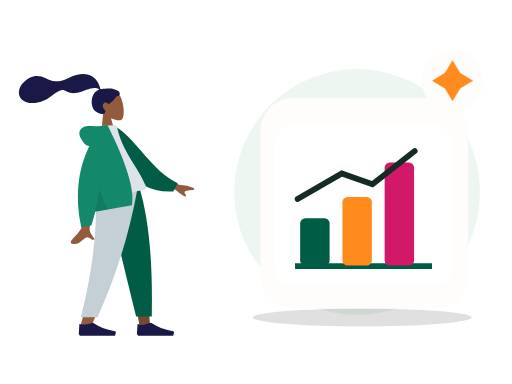
t = 0.00 s
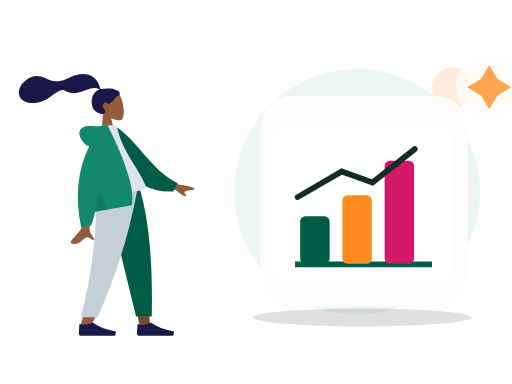
t = 0.70 s
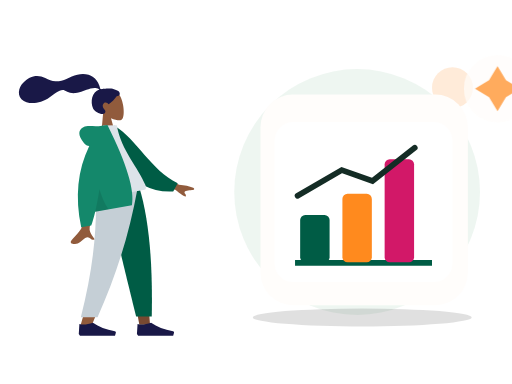
t = 1.05 s
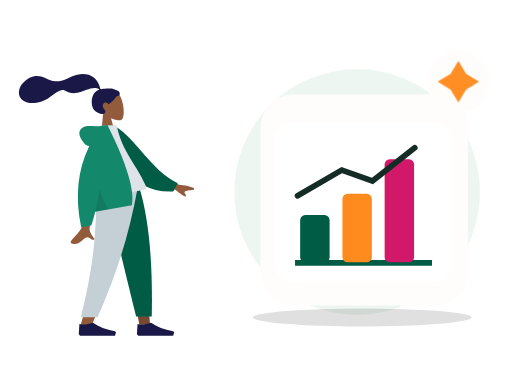
t = 1.75 s
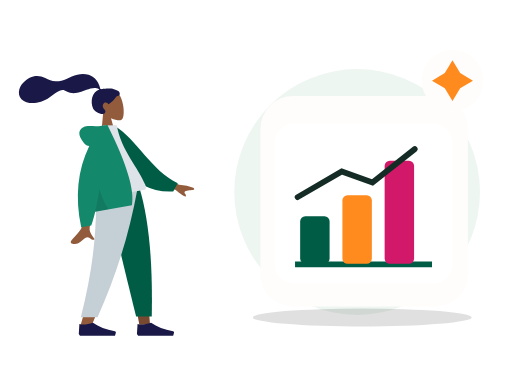
t = 2.10 s
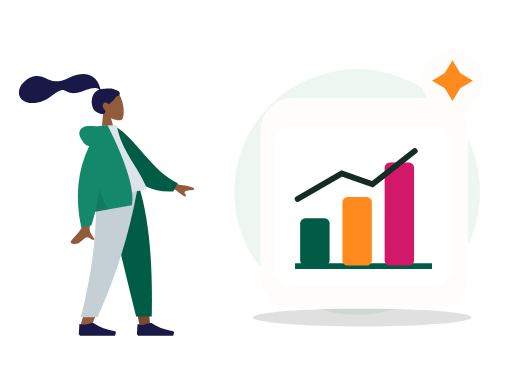
t = 2.80 s

The animated SVG that drew these frames (rendered in a browser with its animation timeline set to each time). Animation: 2 CSS @keyframes rules; one cycle of 2.80 s.

<?xml version="1.0" encoding="UTF-8"?>
<svg xmlns="http://www.w3.org/2000/svg" xmlns:xlink="http://www.w3.org/1999/xlink" width="800" height="600" viewBox="0 0 800 600" role="img" aria-labelledby="zil-210-title zil-210-desc" data-illustration="ZIL-210" data-base="BASE-AI-OPS" data-theme="light" data-motion="on" data-requires-business-state="false" data-status="REVUE_VISUELLE_REQUISE">
<title id="zil-210-title">Alerte intelligente</title><desc id="zil-210-desc">Illustration Zamurek. Géométrie vectorielle native. Famille BASE-AI-OPS. Sources Humaaans / IRA Design lorsque présentes. Pas de preuve transactionnelle.</desc>
<style><![CDATA[#zil-210-seal{transform-box:fill-box;transform-origin:center;animation:zil-210-hint 2s ease-in-out 1}#zil-210-device{transform-box:fill-box;transform-origin:center;animation:zil-210-float 2.8s ease-in-out 1}@keyframes zil-210-hint{0%,100%{scale:1;opacity:1}50%{scale:1.1;opacity:.72}}@keyframes zil-210-float{0%,100%{translate:0 0}50%{translate:0 -6px}}@media(prefers-reduced-motion:reduce){*{animation:none!important;transition:none!important}}]]></style>
<g id="zil-210-background" data-layer="decor">
<circle cx="558" cy="300" r="192" fill="#EAF4EE" opacity=".81"/>
<ellipse cx="566" cy="496" rx="171" ry="14" fill="#005C452" opacity=".12"/>
<circle cx="707" cy="137" r="32" fill="#FF8A1E" opacity=".17"/>
<path d="M701 218l10 16 16 10-16 10-10 16-10-16-16-10 16-10z" fill="#D21868" opacity=".25"/></g>
<g id="zil-210-person" data-upstream="Humaaans" data-source="standing-1.svg"><svg x="9" y="89" width="355" height="445" viewBox="0 0 380 480" overflow="visible">
    
    <title>humaaans/standing-1</title>
    <desc>Created with Sketch.</desc>
    <g id="zil-210-person-node-0" data-part="part" stroke="none" stroke-width="1" fill="none" fill-rule="evenodd">
        <g id="zil-210-person-node-1" data-part="part" transform="translate(34.000000, 17.000000)">
            <g id="zil-210-person-node-2" data-part="head" transform="translate(132.804269, 62.826718) rotate(-7.000000) translate(-132.804269, -62.826718) translate(61.952002, 8.590719)">
                <g id="zil-210-person-node-3" data-part="head" stroke-width="1" transform="translate(56.316359, 32.329762)" fill="#915B3C">
                    <path d="M8.61668863,35.9695996 C3.8111203,30.3288374 0.558611141,23.4160055 1.10210733,15.6699789 C2.66807119,-6.64848056 33.7361385,-1.73870383 39.7795208,9.52573796 C45.8229031,20.7901798 45.1047922,49.3633705 37.294259,51.3766405 C34.1794292,52.1795298 27.5439155,50.2127726 20.7905107,46.1421897 L25.0294931,76.1313749 L0,76.1313749 L8.61668863,35.9695996 Z"></path>
                </g>
                <path d="M81.829704,28.872831 C78.5308893,28.3318613 69.6486851,27.9599296 68.010648,27.9601697 C66.963865,27.9601697 65.8294711,28.1993201 65.2094921,27.2381565 C64.7017796,26.4510733 64.8877733,25.1198989 64.7362495,24.2065173 C64.5603095,23.1454676 64.3104029,22.0981043 64.0576238,21.0533821 C63.3383046,18.0805701 62.2505886,15.2523048 60.728648,12.5969192 C57.8729147,7.61509999 53.6893732,3.71281899 48.4078227,1.44209099 C42.5754723,-1.06514616 35.9756884,-1.63925112 29.7021715,-1.13069641 C22.988685,-0.586605299 16.9114548,1.62961754 10.5728281,3.7152201 C4.53246162,5.70261733 -1.79419635,6.48489838 -8.11175811,5.51437045 C-14.4769553,4.53663921 -19.2864601,1.08672699 -24.6553822,-2.18766423 C-30.1516514,-5.53985134 -36.4328283,-7.73230322 -42.9303994,-7.22831061 C-48.9956608,-6.75769341 -54.5857646,-4.25333759 -59.6011311,-0.907873572 C-64.293582,2.22221104 -68.1654584,5.98810909 -70.3514228,11.2883153 C-72.7030342,16.9897466 -72.7008798,23.247995 -68.8337909,28.2867205 C-63.2286065,35.5904113 -52.8227742,37.479123 -44.1655698,37.2913563 C-39.1581026,37.1830663 -34.2401613,36.2689645 -29.5125225,34.6061971 C-23.2076476,32.3885335 -17.7592532,28.6298388 -11.8608356,25.5801913 C-9.09271325,24.1491309 -6.2314744,22.9737884 -3.23235606,22.1271577 C-0.322045518,21.3052583 2.54445956,20.9282844 5.17948986,22.6863758 C7.96700148,24.5462741 10.4648704,26.3732774 13.6538124,27.5375747 C16.7130137,28.6545702 19.9534211,29.2793386 23.2127391,29.2541269 C29.5542383,29.2051443 35.8054934,27.2292724 41.9645895,25.9057816 C46.9871373,24.8267236 52.3610863,23.7512672 57.481538,24.788546 C59.6181914,25.2214658 62.7391512,26.1151582 63.5108934,28.3357031 C50.5222143,30.6897495 45.4209244,46.7531632 49.0826303,58.5452455 C51.058903,64.9098629 62.9385498,72.3500334 67.5575128,69.0040579 C70.4837588,66.8842862 68.7072267,64.1014098 67.5575128,62.264322 C65.3557497,58.7462183 64.6024393,54.2270926 68.6765868,51.7777221 C72.1908383,49.6652272 75.8858316,54.6818421 75.9557288,54.6763195 C76.9216034,54.6002044 85.267599,49.8801773 91.017838,42.9924605 C96.6904702,43.3287282 97.5510906,39.5883405 96.1965772,36.5294063 C94.8420637,33.4704722 86.3876266,29.6207762 81.829704,28.872831 Z" id="zil-210-person-node-4" data-part="part" fill="#191847"></path>
            </g>
            <g id="zil-210-person-node-5" data-part="legs" transform="translate(0.000000, 203.685999)">
                <polygon id="zil-210-person-node-6" data-part="part" fill="#784931" points="133.49063 9.9475983e-14 171.692767 131.641481 189.661145 230.479916 207.695982 230.479916 189.693287 9.9475983e-14"></polygon>
                <path d="M116.322199,0 C118.987817,68.3870665 117.936536,105.687231 117.339939,111.900493 C116.743342,118.113756 113.356416,159.726021 90.276884,232.565707 L109.034701,232.565707 C139.599745,162.688474 150.269709,121.076209 153.775289,111.900493 C157.280868,102.724778 167.634408,65.4246134 182.750117,0 L116.322199,0 Z" id="zil-210-person-node-7" data-part="part" fill="#915B3C"></path>
                <path d="M132.670537,1.13686838e-13 C142.607509,45.2981944 159.794211,117.605619 184.230644,216.922274 L210.608646,216.922274 C212.556962,114.983226 204.268916,47.8902794 189.91609,1.13686838e-13 L132.670537,1.13686838e-13 Z" id="zil-210-person-node-8" data-part="part" fill="#005C45"></path>
                <path d="M116.188908,0 C118.799532,68.3870665 112.033935,135.76128 91.0765976,217.987026 L119.220475,217.987026 C149.841711,149.152689 171.788937,82.1109421 186.788408,0 L116.188908,0 Z" id="zil-210-person-node-9" data-part="part" fill="#C5CFD6"></path>
                <g id="zil-210-person-node-10" data-part="part" transform="translate(87.603226, 207.536214)" fill="#191847">
                    <path d="M0,38.5871352 L1.03499318,21.9008065 C7.09473278,23.6731293 14.6846828,22.9778656 23.8048432,19.8150154 C33.6112156,26.7613376 45.956156,31.504481 60.8396644,34.0444457 L60.8396664,34.0444341 C61.9752066,34.2382212 62.7386484,35.315854 62.5448613,36.4513942 C62.532312,36.5249296 62.5158268,36.5977389 62.4954767,36.6695081 L61.0645978,41.7158218 L23.8048432,41.7158218 L2.06998637,41.7158218 L0,38.5871352 Z" id="zil-210-person-node-11" data-part="part"></path>
                </g>
                <g id="zil-210-person-node-12" data-part="part" transform="translate(185.635407, 207.536214)" fill="#191847">
                    <path d="M0,38.5871352 L1.03499318,21.9008065 C7.09473278,23.6731293 14.6846828,22.9778656 23.8048432,19.8150154 C33.6112156,26.7613376 45.956156,31.504481 60.8396644,34.0444457 L60.8396664,34.0444341 C61.9752066,34.2382212 62.7386484,35.315854 62.5448613,36.4513942 C62.532312,36.5249296 62.5158268,36.5977389 62.4954767,36.6695081 L61.0645978,41.7158218 L23.8048432,41.7158218 L2.06998637,41.7158218 L0,38.5871352 Z" id="zil-210-person-node-13" data-part="part"></path>
                </g>
            </g>
            <g id="zil-210-person-node-14" data-part="body" transform="translate(155.249818, 192.734499) rotate(-10.000000) translate(-155.249818, -192.734499) translate(21.880847, 95.214000)">
                <path d="M198.964869,96.1669474 L232.231433,120.595314 C241.254011,123.029931 248.792082,126.059006 254.845649,129.682538 C256.275606,130.985537 258.003844,133.624326 252.073465,133.168278 C246.143085,132.712229 239.884706,132.499245 239.066429,134.522006 C238.248152,136.544766 241.836896,138.963766 240.182801,141.693 C239.080072,143.512489 233.870334,138.950187 224.553589,128.006095 L191.610963,114.34562 L198.964869,96.1669474 Z M71.2380339,97.0100305 L93.0318307,97.0957353 C79.5751668,140.53616 72.3105679,163.585377 71.2380339,166.243387 C68.8248325,172.223909 73.9314912,181.33214 76.1153011,186.226836 C69.002705,189.409511 69.7605597,177.622767 60.788211,181.797022 C52.5986673,185.607089 46.3689017,192.510675 36.9070672,186.672433 C35.7437902,185.954655 34.4690282,183.252093 37.5490144,181.140184 C45.2223833,175.878647 56.2801726,166.67001 57.7742541,163.638916 C59.8117011,159.505478 64.2996277,137.295849 71.2380339,97.0100305 Z" id="zil-210-person-node-15" data-part="part" fill="#915B3C"></path>
                <path d="M127.996379,9.99126343 L136.845297,7.66438547 C172.696724,33.5424787 191.22711,87.6619834 234.647976,113.391279 L225.880465,126.441219 C154.233028,123.866416 130.7617,57.9296166 127.996379,9.99126343 Z" id="zil-210-person-node-16" data-part="part" fill="#005C45" transform="translate(181.322177, 67.052802) rotate(5.000000) translate(-181.322177, -67.052802) "></path>
                <path d="M93.8605991,118.890092 C130.019619,118.890092 156.617436,118.890092 173.65405,118.890092 C177.300204,118.890092 176.613156,113.625177 176.086082,110.968472 C170.003016,80.3068849 146.257032,47.2551777 146.257032,3.60918021 L123.240844,0 C104.2035,30.6177517 97.6200564,68.3144034 93.8605991,118.890092 Z" id="zil-210-person-node-17" data-part="part" fill="#DDE3E9"></path>
                <path d="M94.5018144,30.0958364 C91.159002,29.1349436 88.5118406,26.8938416 86.5603303,23.3725304 C78.1478728,8.19306644 81.186005,-0.164352814 90.176254,-2.91148372 C99.1665031,-5.65861462 107.183923,-2.17603713e-14 121.507793,-7.54951657e-15 C122.286892,-6.66133815e-15 123.000459,0.0488414414 123.648494,0.146524324 L130.853759,0.557677906 C151.526451,70.6198746 157.227856,117.364282 147.957974,140.790899 L85.1543132,140.790899 C81.433263,149.467655 77.8725321,156.767924 74.4721203,162.691705 L57.359255,162.691705 C55.7486939,110.616897 68.1295471,66.4182737 94.5018144,30.0958364 Z" id="zil-210-person-node-18" data-part="part" fill="#14886B"></path>
                <path d="M98.8302349,104.808535 C100.805398,121.334664 104.015698,133.328785 108.461137,140.790899 L85.1543132,140.790899 C89.4948142,130.669705 94.0534546,118.675583 98.8302345,104.808534 Z" id="zil-210-person-node-19" data-part="part" fill-opacity="0.1" fill="#000000"></path>
            </g>
        </g>
    </g>
</svg></g>
<g id="zil-210-device" data-layer="object" transform="translate(407 153)">
<rect x="0" y="0" width="324" height="329" rx="51" fill="#FFFDFB" stroke="#FF8A1EUTLINE" stroke-width="4"/>
<g id="zil-210-object-geometry" transform="translate(1 16)"><rect x="21" y="27" width="278" height="250" rx="29" fill="#FFFFFF" stroke="#005C452" stroke-width="7"/><path d="M53 247h214" stroke="#005C45" stroke-width="9"/><rect x="61" y="172" width="46" height="74" rx="8" fill="#005C45"/><rect x="127" y="139" width="46" height="107" rx="8" fill="#FF8A1E"/><rect x="193" y="85" width="46" height="161" rx="8" fill="#D21868"/><path d="M57 142l69-40 48 17 66-52" stroke="#142C25" stroke-width="9" fill="none" stroke-linecap="round"/></g>
</g>

<g id="zil-210-seal" data-layer="contextual-accessory" transform="translate(707 126)">
<circle r="48" fill="#FFFDFB" stroke="#FF8A1EUTLINE" stroke-width="4"/>
<g id="zil-210-context-symbol"><path d="M0-32l12 20 20 12-20 12L0 32l-12-20-20-12 20-12z" fill="#FF8A1E"/></g></g>
</svg>
